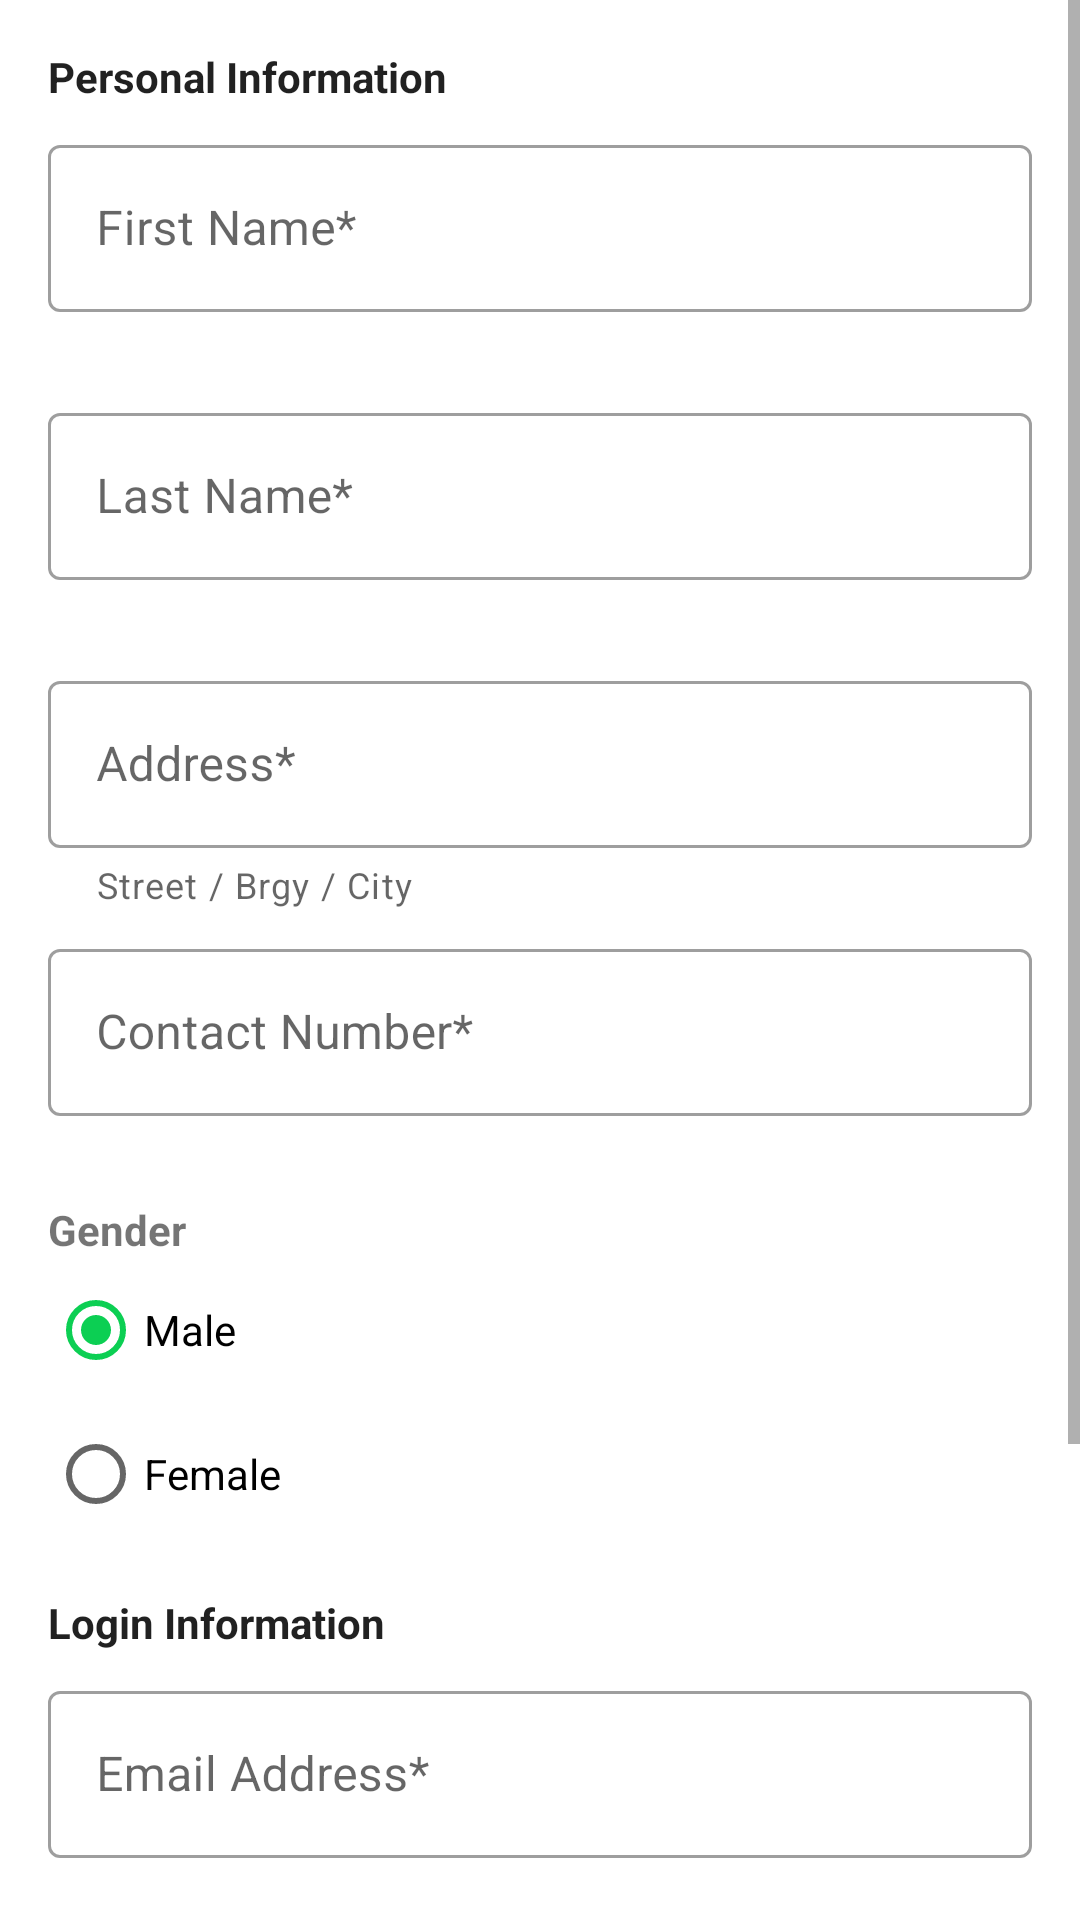

Write the Android layout XML for this screen, with the resource values it uses.
<!-- AndroidManifest.xml: application theme MyTheme.DayNight -->
<!-- res/layout/activity_registration.xml -->
<?xml version="1.0" encoding="utf-8"?>
<ScrollView xmlns:android="http://schemas.android.com/apk/res/android"
    xmlns:app="http://schemas.android.com/apk/res-auto"
    xmlns:tools="http://schemas.android.com/tools"
    android:layout_width="match_parent"
    android:layout_height="match_parent"
    tools:context=".ui.authentication.registration.RegistrationActivity">

    <androidx.constraintlayout.widget.ConstraintLayout
        android:layout_width="match_parent"
        android:layout_height="wrap_content"
        android:layout_marginBottom="16dp">

        <TextView
            android:id="@+id/textView4"
            android:layout_width="0dp"
            android:layout_height="wrap_content"
            android:layout_marginEnd="16dp"
            android:layout_marginStart="16dp"
            android:layout_marginTop="16dp"
            android:text="Personal Information"
            android:textAlignment="textStart"
            android:textAppearance="@style/TextAppearance.AppCompat.Body1"
            android:textSize="14sp"
            android:textStyle="bold"
            app:layout_constraintEnd_toEndOf="parent"
            app:layout_constraintStart_toStartOf="parent"
            app:layout_constraintTop_toTopOf="parent" />

        <com.google.android.material.textfield.TextInputLayout
            android:id="@+id/inputLayout_register_firstname"
            style="@style/Widget.MaterialComponents.TextInputLayout.OutlinedBox"
            android:layout_width="match_parent"
            android:layout_height="wrap_content"
            android:layout_marginEnd="16dp"
            android:layout_marginStart="16dp"
            android:layout_marginTop="8dp"
            android:hint="First Name*"
            app:errorEnabled="true"
            app:layout_constraintEnd_toEndOf="parent"
            app:layout_constraintStart_toStartOf="parent"
            app:layout_constraintTop_toBottomOf="@+id/textView4">

            <com.google.android.material.textfield.TextInputEditText
                android:id="@+id/inputText_register_firstname"
                android:layout_width="match_parent"
                android:layout_height="wrap_content"
                android:inputType="textPersonName" />

        </com.google.android.material.textfield.TextInputLayout>

        <com.google.android.material.textfield.TextInputLayout
            android:id="@+id/inputLayout_register_lastname"
            style="@style/Widget.MaterialComponents.TextInputLayout.OutlinedBox"
            android:layout_width="match_parent"
            android:layout_height="wrap_content"
            android:layout_marginEnd="16dp"
            android:layout_marginStart="16dp"
            android:layout_marginTop="8dp"
            android:hint="Last Name*"
            app:errorEnabled="true"
            app:layout_constraintEnd_toEndOf="parent"
            app:layout_constraintStart_toStartOf="parent"
            app:layout_constraintTop_toBottomOf="@id/inputLayout_register_firstname">

            <com.google.android.material.textfield.TextInputEditText
                android:id="@+id/inputText_register_lastname"
                android:layout_width="match_parent"
                android:layout_height="wrap_content"
                android:inputType="textPersonName" />

        </com.google.android.material.textfield.TextInputLayout>


        <com.google.android.material.textfield.TextInputLayout
            android:id="@+id/inputLayout_register_address"
            style="@style/Widget.MaterialComponents.TextInputLayout.OutlinedBox"
            android:layout_width="match_parent"
            android:layout_height="wrap_content"
            android:layout_marginEnd="16dp"
            android:layout_marginStart="16dp"
            android:layout_marginTop="8dp"
            android:hint="Address*"
            app:helperText="Street / Brgy / City"
            app:layout_constraintEnd_toEndOf="parent"
            app:layout_constraintStart_toStartOf="parent"
            app:layout_constraintTop_toBottomOf="@+id/inputLayout_register_lastname">

            <com.google.android.material.textfield.TextInputEditText
                android:id="@+id/inputText_register_address"
                android:layout_width="match_parent"
                android:layout_height="wrap_content"
                android:inputType="textPostalAddress" />

        </com.google.android.material.textfield.TextInputLayout>

        <com.google.android.material.textfield.TextInputLayout
            android:id="@+id/inputLayout_register_contactNumber"
            style="@style/Widget.MaterialComponents.TextInputLayout.OutlinedBox"
            android:layout_width="match_parent"
            android:layout_height="wrap_content"
            android:layout_marginEnd="16dp"
            android:layout_marginStart="16dp"
            android:layout_marginTop="8dp"
            android:hint="Contact Number*"
            app:errorEnabled="true"
            app:layout_constraintEnd_toEndOf="parent"
            app:layout_constraintStart_toStartOf="parent"
            app:layout_constraintTop_toBottomOf="@+id/inputLayout_register_address">

            <com.google.android.material.textfield.TextInputEditText
                android:id="@+id/inputText_register_contactNumber"
                android:layout_width="match_parent"
                android:layout_height="wrap_content"
                android:inputType="phone" />

        </com.google.android.material.textfield.TextInputLayout>

        <LinearLayout
            android:id="@+id/linearLayout"
            android:layout_width="0dp"
            android:layout_height="wrap_content"
            android:layout_marginEnd="16dp"
            android:layout_marginStart="16dp"
            android:layout_marginTop="8dp"
            android:orientation="horizontal"
            app:layout_constraintEnd_toEndOf="parent"
            app:layout_constraintStart_toStartOf="parent"
            app:layout_constraintTop_toBottomOf="@+id/inputLayout_register_contactNumber">

            <LinearLayout
                android:layout_width="match_parent"
                android:layout_height="wrap_content"
                android:orientation="vertical">

                <TextView
                    android:id="@+id/textView"
                    android:layout_width="match_parent"
                    android:layout_height="wrap_content"
                    android:text="Gender"
                    android:textStyle="bold" />

                <RadioGroup
                    android:id="@+id/radioGroup_register_gender"
                    android:layout_width="match_parent"
                    android:layout_height="wrap_content"
                    android:orientation="vertical">

                    <RadioButton
                        android:id="@+id/radioButton_register_genderMale"
                        android:layout_width="match_parent"
                        android:layout_height="wrap_content"
                        android:layout_marginEnd="8dp"
                        android:checked="true"
                        android:text="Male" />

                    <RadioButton
                        android:id="@+id/radioButton_register_genderFemale"
                        android:layout_width="match_parent"
                        android:layout_height="wrap_content"
                        android:text="Female" />
                </RadioGroup>
            </LinearLayout>
        </LinearLayout>

        <com.google.android.material.textfield.TextInputLayout
            android:id="@+id/inputLayout_register_email"
            style="@style/Widget.MaterialComponents.TextInputLayout.OutlinedBox"
            android:layout_width="match_parent"
            android:layout_height="wrap_content"
            android:layout_marginEnd="16dp"
            android:layout_marginStart="16dp"
            android:layout_marginTop="8dp"
            android:hint="Email Address*"
            app:errorEnabled="true"
            app:layout_constraintEnd_toEndOf="parent"
            app:layout_constraintStart_toStartOf="parent"
            app:layout_constraintTop_toBottomOf="@id/textView3"
            app:startIconDrawable="@drawable/ic_email_24">

            <com.google.android.material.textfield.TextInputEditText
                android:id="@+id/inputText_register_email"
                android:layout_width="match_parent"
                android:layout_height="wrap_content"
                android:inputType="textEmailAddress" />

        </com.google.android.material.textfield.TextInputLayout>

        <TextView
            android:id="@+id/textView3"
            android:layout_width="0dp"
            android:layout_height="wrap_content"
            android:layout_marginEnd="16dp"
            android:layout_marginStart="16dp"
            android:layout_marginTop="16dp"
            android:text="Login Information"
            android:textAlignment="textStart"
            android:textAppearance="@style/TextAppearance.AppCompat.Body1"
            android:textSize="14sp"
            android:textStyle="bold"
            app:layout_constraintEnd_toEndOf="parent"
            app:layout_constraintStart_toStartOf="parent"
            app:layout_constraintTop_toBottomOf="@id/linearLayout" />

        <com.google.android.material.textfield.TextInputLayout
            android:id="@+id/inputLayout_register_password"
            style="@style/Widget.MaterialComponents.TextInputLayout.OutlinedBox"
            android:layout_width="match_parent"
            android:layout_height="wrap_content"
            android:layout_marginEnd="16dp"
            android:layout_marginStart="16dp"
            android:layout_marginTop="8dp"
            android:hint="Password*"
            app:errorEnabled="true"
            app:layout_constraintEnd_toEndOf="parent"
            app:layout_constraintStart_toStartOf="parent"
            app:layout_constraintTop_toBottomOf="@+id/inputLayout_register_email"
            app:passwordToggleEnabled="true"
            app:startIconDrawable="@drawable/ic_key_24">

            <com.google.android.material.textfield.TextInputEditText
                android:id="@+id/inputText_register_password"
                android:layout_width="match_parent"
                android:layout_height="wrap_content"
                android:inputType="textPassword" />

        </com.google.android.material.textfield.TextInputLayout>

        <CheckBox
            android:id="@+id/checkBox_register_agreement"
            android:layout_width="0dp"
            android:layout_height="wrap_content"
            android:layout_marginEnd="16dp"
            android:layout_marginStart="16dp"
            android:layout_marginTop="2dp"
            android:text="I agree on terms and condtion"
            app:layout_constraintEnd_toEndOf="parent"
            app:layout_constraintStart_toStartOf="parent"
            app:layout_constraintTop_toBottomOf="@+id/inputLayout_register_password" />

        <Button
            android:id="@+id/button_register_submit"
            style="@style/Widget.AppCompat.Button"
            android:layout_width="0dp"
            android:layout_height="wrap_content"
            android:layout_marginBottom="16dp"
            android:layout_marginEnd="16dp"
            android:layout_marginStart="16dp"
            android:layout_marginTop="8dp"
            android:text="Register"
            app:layout_constraintBottom_toBottomOf="parent"
            app:layout_constraintEnd_toEndOf="parent"
            app:layout_constraintStart_toStartOf="parent"
            app:layout_constraintTop_toBottomOf="@+id/checkBox_register_agreement" />

    </androidx.constraintlayout.widget.ConstraintLayout>
</ScrollView>
<!-- resources referenced by this layout -->
<resources>
  <style name="MyTheme.DayNight" parent="Base.MyTheme" />
  <style name="Base.MyTheme" parent="Base.MaterialThemeBuilder">
          
          <item name="colorPrimary">@color/color_primary</item>
          <item name="colorPrimaryVariant">@color/color_primary_variant</item>
          <item name="colorSecondary">@color/color_secondary</item>
          <item name="colorSecondaryVariant">@color/color_secondary_variant</item>
  
          <item name="android:colorBackground">@color/color_background</item>
          <item name="colorSurface">@color/color_surface</item>
          <item name="colorError">@color/color_error</item>
  
          <item name="colorOnPrimary">@color/color_on_primary</item>
          <item name="colorOnSecondary">@color/color_on_secondary</item>
          <item name="colorOnBackground">@color/color_on_background</item>
          <item name="colorOnSurface">@color/color_on_surface</item>
          <item name="colorOnError">@color/color_on_error</item>
  
          
          <item name="materialAlertDialogTheme">@style/ThemeOverlay.MaterialComponents.Dialog.Alert</item>
          <item name="toolbarStyle">@style/Widget.MaterialComponents.Toolbar.PrimarySurface</item>
      </style>
  <style name="Base.MaterialThemeBuilder" parent="Theme.MaterialComponents.DayNight.DarkActionBar">
          <item name="android:statusBarColor">@color/color_primary</item>
          <item name="android:windowLightStatusBar">true</item>
          
          <item name="android:windowLightNavigationBar" tools:ignore="NewApi">true</item>
          <item name="android:navigationBarDividerColor" tools:ignore="NewApi">?colorControlHighlight</item>
  
          
          <item name="colorPrimaryDark">?colorPrimaryVariant</item>
          <item name="colorAccent">?colorSecondary</item>
      </style>
  <color name="color_primary">#0055D4</color>
  <color name="color_primary_variant">#013177</color>
  <color name="color_secondary">#0CCF53</color>
  <color name="color_secondary_variant">#06722D</color>
  <color name="color_background">#ffffff</color>
  <color name="color_surface">#ffffff</color>
  <color name="color_error">#b00020</color>
  <color name="color_on_primary">#ffffff</color>
  <color name="color_on_secondary">#000000</color>
  <color name="color_on_background">#000000</color>
  <color name="color_on_surface">#000000</color>
  <color name="color_on_error">#ffffff</color>
</resources>
